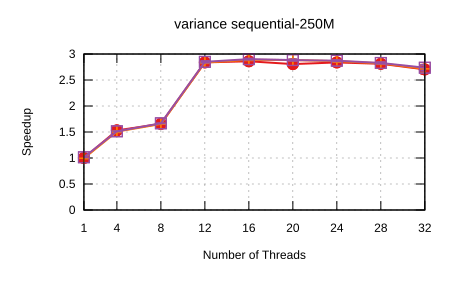

Source data for this figure (header and first rows):
Name, Mean, MeanLB, MeanUB, Stddev, StddevLB, StddevUB, scheduler, threads
variance/sequential-250M, 0.2892, 0.286, 0.2923, 4.240165276987259e-3, 3.385779583666641e-3, 4.58970635496261e-3, Self Scheduling (Current), 1
variance/sequential-250M, 0.1889, 0.1887, 0.1891, 2.226681341433519e-4, 1.441079684406565e-4, 3.4870906284301475e-4, Self Scheduling (Current), 4
variance/sequential-250M, 0.1745, 0.1745, 0.1746, 7.804428498431917e-5, 5.052287776092532e-5, 1.0757158997224775e-4, Self Scheduling (Current), 8
variance/sequential-250M, 0.1019, 0.1017, 0.1021, 3.1399149621451523e-4, 1.803198904443547e-4, 4.618231693320099e-4, Self Scheduling (Current), 12
variance/sequential-250M, 0.1011, 0.1005, 0.1022, 1.3526112883410818e-3, 7.206444773176327e-4, 1.954708848360309e-3, Self Scheduling (Current), 16
variance/sequential-250M, 0.1031, 0.1026, 0.1035, 8.156759080299795e-4, 5.500124803764291e-4, 1.0698093631570822e-3, Self Scheduling (Current), 20
variance/sequential-250M, 0.1019, 0.1015, 0.1025, 8.065591582069691e-4, 2.621499460547783e-4, 1.0416837931687519e-3, Self Scheduling (Current), 24
variance/sequential-250M, 0.1029, 0.1024, 0.1034, 7.972458170812117e-4, 6.053792505931049e-4, 1.0761963114498446e-3, Self Scheduling (Current), 28
variance/sequential-250M, 0.107, 0.1044, 0.111, 5.625969987070174e-3, 3.4382431390463657e-3, 6.74158234825081e-3, Self Scheduling (Current), 32
variance/sequential-250M, 0.2908, 0.2899, 0.2923, 1.512707732699936e-3, 6.173789494726965e-4, 2.1825338223360373e-3, Sharded Self Scheduling, 1
variance/sequential-250M, 0.1919, 0.1909, 0.1935, 1.6442960149599412e-3, 8.991144359729868e-5, 1.7901750555910623e-3, Sharded Self Scheduling, 4
variance/sequential-250M, 0.1748, 0.1748, 0.1748, 2.098731534449688e-5, 1.4324077108932599e-5, 3.3759615186014834e-5, Sharded Self Scheduling, 8
variance/sequential-250M, 0.102, 0.1017, 0.1025, 5.849454933477459e-4, 1.9202501443092343e-4, 8.962089094306491e-4, Sharded Self Scheduling, 12
variance/sequential-250M, 0.1001, 9.983800362460513e-2, 0.1005, 5.250731516939706e-4, 3.6515972460645355e-4, 7.437786026600255e-4, Sharded Self Scheduling, 16
variance/sequential-250M, 0.1003, 0.1, 0.1008, 5.70457056688029e-4, 1.0690405121389554e-4, 7.380270715318679e-4, Sharded Self Scheduling, 20
variance/sequential-250M, 0.101, 0.1006, 0.1017, 8.643102996849639e-4, 6.267427359851089e-4, 1.0448780050649723e-3, Sharded Self Scheduling, 24
variance/sequential-250M, 0.1025, 0.1022, 0.1032, 7.73941894886419e-4, 6.108062385413149e-4, 1.0857588117821717e-3, Sharded Self Scheduling, 28
variance/sequential-250M, 0.1065, 0.1044, 0.1105, 4.536788275433276e-3, 2.938032303539264e-3, 5.012612717327823e-3, Sharded Self Scheduling, 32
variance/sequential-250M, 0.2851, 0.2848, 0.2854, 3.979156449506311e-4, 2.9552741426786395e-4, 4.664181172648689e-4, Trapezoid Self Scheduling, 1
variance/sequential-250M, 0.191, 0.1909, 0.1911, 1.250271246525061e-4, 9.347189592815745e-5, 1.6414067903473392e-4, Trapezoid Self Scheduling, 4
variance/sequential-250M, 0.1734, 0.1734, 0.1735, 1.0928679150365354e-4, 7.29882451269432e-5, 1.4800257351677216e-4, Trapezoid Self Scheduling, 8
variance/sequential-250M, 0.1015, 0.1011, 0.1022, 8.68731868990567e-4, 3.646207699742395e-4, 1.2134055043452612e-3, Trapezoid Self Scheduling, 12
variance/sequential-250M, 9.966077072557383e-2, 9.932075167523215e-2, 0.1, 5.627771935060688e-4, 4.590390576677298e-4, 7.361514834231614e-4, Trapezoid Self Scheduling, 16
variance/sequential-250M, 0.1003, 9.989611876490354e-2, 0.1009, 7.911302859286533e-4, 4.140284805313809e-4, 1.026694836784657e-3, Trapezoid Self Scheduling, 20
variance/sequential-250M, 0.1007, 0.1005, 0.1013, 6.107166580983196e-4, 2.659458865297784e-4, 9.79745520264633e-4, Trapezoid Self Scheduling, 24
variance/sequential-250M, 0.1023, 0.1017, 0.1028, 8.820363550731189e-4, 7.615267409130016e-4, 9.86800112505079e-4, Trapezoid Self Scheduling, 28
variance/sequential-250M, 0.1057, 0.1038, 0.1082, 3.5136995954056136e-3, 2.723121752646148e-3, 4.896131819328683e-3, Trapezoid Self Scheduling, 32
